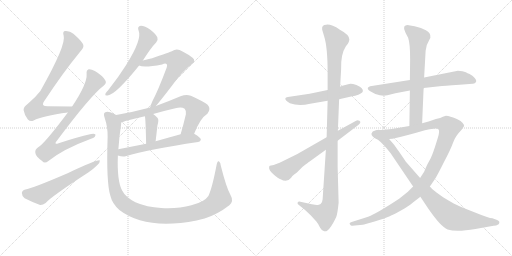
t = 0.00 s
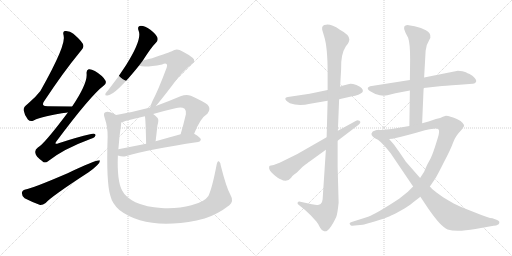
t = 2.73 s
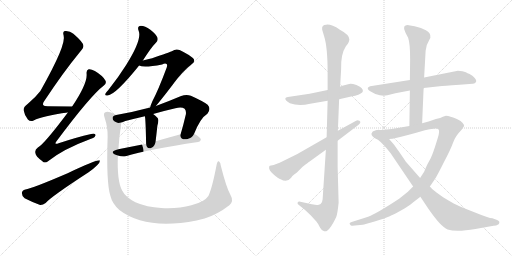
t = 5.46 s
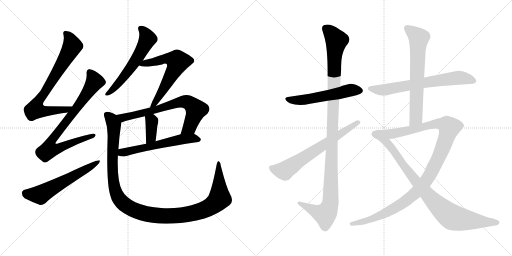
t = 8.20 s
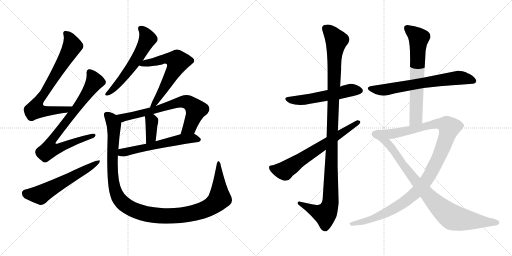
t = 10.93 s
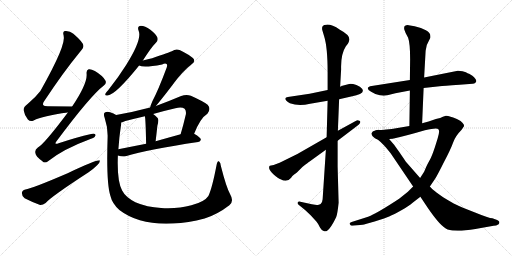
t = 13.66 s

The animated SVG that drew these frames (rendered in a browser with its animation timeline set to each time). Animation: 16 CSS @keyframes rules; one cycle of 13.66 s.

<svg version="1.1" viewBox="0 0 2048 1024" xmlns="http://www.w3.org/2000/svg">
  <g stroke="lightgray" stroke-dasharray="1,1" stroke-width="1" transform="scale(4, 4)">
    <line x1="0" y1="0" x2="256" y2="256"></line>
    <line x1="256" y1="0" x2="0" y2="256"></line>
    <line x1="128" y1="0" x2="128" y2="256"></line>
    <line x1="0" y1="128" x2="256" y2="128"></line>
    <line x1="256" y1="0" x2="512" y2="256"></line>
    <line x1="512" y1="0" x2="256" y2="256"></line>
    <line x1="384" y1="0" x2="384" y2="256"></line>
    <line x1="256" y1="128" x2="512" y2="128"></line>
  </g>
<g transform="scale(1, -1) translate(0, -850)">
   <style type="text/css">
    @keyframes keyframes0 {
      from {
       stroke: black;
       stroke-dashoffset: 751;
       stroke-width: 128;
       }
       71% {
       animation-timing-function: step-end;
       stroke: black;
       stroke-dashoffset: 0;
       stroke-width: 128;
       }
       to {
       stroke: black;
       stroke-width: 1024;
       }
       }
       #make-me-a-hanzi-animation-0 {
         animation: keyframes0 0.861165s both;
         animation-delay: 0.000000s;
         animation-timing-function: linear;
       }
    @keyframes keyframes1 {
      from {
       stroke: black;
       stroke-dashoffset: 798;
       stroke-width: 128;
       }
       72% {
       animation-timing-function: step-end;
       stroke: black;
       stroke-dashoffset: 0;
       stroke-width: 128;
       }
       to {
       stroke: black;
       stroke-width: 1024;
       }
       }
       #make-me-a-hanzi-animation-1 {
         animation: keyframes1 0.899414s both;
         animation-delay: 0.861165s;
         animation-timing-function: linear;
       }
    @keyframes keyframes2 {
      from {
       stroke: black;
       stroke-dashoffset: 585;
       stroke-width: 128;
       }
       66% {
       animation-timing-function: step-end;
       stroke: black;
       stroke-dashoffset: 0;
       stroke-width: 128;
       }
       to {
       stroke: black;
       stroke-width: 1024;
       }
       }
       #make-me-a-hanzi-animation-2 {
         animation: keyframes2 0.726074s both;
         animation-delay: 1.760579s;
         animation-timing-function: linear;
       }
    @keyframes keyframes3 {
      from {
       stroke: black;
       stroke-dashoffset: 581;
       stroke-width: 128;
       }
       65% {
       animation-timing-function: step-end;
       stroke: black;
       stroke-dashoffset: 0;
       stroke-width: 128;
       }
       to {
       stroke: black;
       stroke-width: 1024;
       }
       }
       #make-me-a-hanzi-animation-3 {
         animation: keyframes3 0.722819s both;
         animation-delay: 2.486653s;
         animation-timing-function: linear;
       }
    @keyframes keyframes4 {
      from {
       stroke: black;
       stroke-dashoffset: 619;
       stroke-width: 128;
       }
       67% {
       animation-timing-function: step-end;
       stroke: black;
       stroke-dashoffset: 0;
       stroke-width: 128;
       }
       to {
       stroke: black;
       stroke-width: 1024;
       }
       }
       #make-me-a-hanzi-animation-4 {
         animation: keyframes4 0.753743s both;
         animation-delay: 3.209472s;
         animation-timing-function: linear;
       }
    @keyframes keyframes5 {
      from {
       stroke: black;
       stroke-dashoffset: 702;
       stroke-width: 128;
       }
       70% {
       animation-timing-function: step-end;
       stroke: black;
       stroke-dashoffset: 0;
       stroke-width: 128;
       }
       to {
       stroke: black;
       stroke-width: 1024;
       }
       }
       #make-me-a-hanzi-animation-5 {
         animation: keyframes5 0.821289s both;
         animation-delay: 3.963215s;
         animation-timing-function: linear;
       }
    @keyframes keyframes6 {
      from {
       stroke: black;
       stroke-dashoffset: 369;
       stroke-width: 128;
       }
       55% {
       animation-timing-function: step-end;
       stroke: black;
       stroke-dashoffset: 0;
       stroke-width: 128;
       }
       to {
       stroke: black;
       stroke-width: 1024;
       }
       }
       #make-me-a-hanzi-animation-6 {
         animation: keyframes6 0.550293s both;
         animation-delay: 4.784504s;
         animation-timing-function: linear;
       }
    @keyframes keyframes7 {
      from {
       stroke: black;
       stroke-dashoffset: 579;
       stroke-width: 128;
       }
       65% {
       animation-timing-function: step-end;
       stroke: black;
       stroke-dashoffset: 0;
       stroke-width: 128;
       }
       to {
       stroke: black;
       stroke-width: 1024;
       }
       }
       #make-me-a-hanzi-animation-7 {
         animation: keyframes7 0.721191s both;
         animation-delay: 5.334797s;
         animation-timing-function: linear;
       }
    @keyframes keyframes8 {
      from {
       stroke: black;
       stroke-dashoffset: 1188;
       stroke-width: 128;
       }
       79% {
       animation-timing-function: step-end;
       stroke: black;
       stroke-dashoffset: 0;
       stroke-width: 128;
       }
       to {
       stroke: black;
       stroke-width: 1024;
       }
       }
       #make-me-a-hanzi-animation-8 {
         animation: keyframes8 1.216797s both;
         animation-delay: 6.055988s;
         animation-timing-function: linear;
       }
    @keyframes keyframes9 {
      from {
       stroke: black;
       stroke-dashoffset: 547;
       stroke-width: 128;
       }
       64% {
       animation-timing-function: step-end;
       stroke: black;
       stroke-dashoffset: 0;
       stroke-width: 128;
       }
       to {
       stroke: black;
       stroke-width: 1024;
       }
       }
       #make-me-a-hanzi-animation-9 {
         animation: keyframes9 0.695150s both;
         animation-delay: 7.272785s;
         animation-timing-function: linear;
       }
    @keyframes keyframes10 {
      from {
       stroke: black;
       stroke-dashoffset: 1134;
       stroke-width: 128;
       }
       79% {
       animation-timing-function: step-end;
       stroke: black;
       stroke-dashoffset: 0;
       stroke-width: 128;
       }
       to {
       stroke: black;
       stroke-width: 1024;
       }
       }
       #make-me-a-hanzi-animation-10 {
         animation: keyframes10 1.172852s both;
         animation-delay: 7.967935s;
         animation-timing-function: linear;
       }
    @keyframes keyframes11 {
      from {
       stroke: black;
       stroke-dashoffset: 659;
       stroke-width: 128;
       }
       68% {
       animation-timing-function: step-end;
       stroke: black;
       stroke-dashoffset: 0;
       stroke-width: 128;
       }
       to {
       stroke: black;
       stroke-width: 1024;
       }
       }
       #make-me-a-hanzi-animation-11 {
         animation: keyframes11 0.786296s both;
         animation-delay: 9.140787s;
         animation-timing-function: linear;
       }
    @keyframes keyframes12 {
      from {
       stroke: black;
       stroke-dashoffset: 675;
       stroke-width: 128;
       }
       69% {
       animation-timing-function: step-end;
       stroke: black;
       stroke-dashoffset: 0;
       stroke-width: 128;
       }
       to {
       stroke: black;
       stroke-width: 1024;
       }
       }
       #make-me-a-hanzi-animation-12 {
         animation: keyframes12 0.799316s both;
         animation-delay: 9.927083s;
         animation-timing-function: linear;
       }
    @keyframes keyframes13 {
      from {
       stroke: black;
       stroke-dashoffset: 667;
       stroke-width: 128;
       }
       68% {
       animation-timing-function: step-end;
       stroke: black;
       stroke-dashoffset: 0;
       stroke-width: 128;
       }
       to {
       stroke: black;
       stroke-width: 1024;
       }
       }
       #make-me-a-hanzi-animation-13 {
         animation: keyframes13 0.792806s both;
         animation-delay: 10.726399s;
         animation-timing-function: linear;
       }
    @keyframes keyframes14 {
      from {
       stroke: black;
       stroke-dashoffset: 1120;
       stroke-width: 128;
       }
       78% {
       animation-timing-function: step-end;
       stroke: black;
       stroke-dashoffset: 0;
       stroke-width: 128;
       }
       to {
       stroke: black;
       stroke-width: 1024;
       }
       }
       #make-me-a-hanzi-animation-14 {
         animation: keyframes14 1.161458s both;
         animation-delay: 11.519205s;
         animation-timing-function: linear;
       }
    @keyframes keyframes15 {
      from {
       stroke: black;
       stroke-dashoffset: 894;
       stroke-width: 128;
       }
       74% {
       animation-timing-function: step-end;
       stroke: black;
       stroke-dashoffset: 0;
       stroke-width: 128;
       }
       to {
       stroke: black;
       stroke-width: 1024;
       }
       }
       #make-me-a-hanzi-animation-15 {
         animation: keyframes15 0.977539s both;
         animation-delay: 12.680663s;
         animation-timing-function: linear;
       }
</style>
<path d="M 288.5 424.0 Q 236.5 425.0 191.5 425.0 Q 160.5 425.0 176.5 445.0 Q 251.5 559.0 320.5 643.0 Q 335.5 659.0 333.5 668.0 Q 332.5 681.0 293.5 715.0 Q 278.5 728.0 259.5 726.0 Q 249.5 723.0 254.5 708.0 Q 266.5 672.0 161.5 486.0 Q 142.5 461.0 111.5 435.0 Q 92.5 422.0 94.5 409.0 Q 97.5 390.0 111.5 372.0 Q 121.5 362.0 134.5 368.0 Q 170.5 387.0 271.5 400.0 C 301.5 404.0 318.5 423.0 288.5 424.0 Z" fill="lightgray"></path> 
<path d="M 271.5 400.0 Q 174.5 271.0 151.5 260.0 Q 138.5 251.0 141.5 238.0 Q 142.5 225.0 168.5 206.0 Q 178.5 194.0 193.5 206.0 Q 253.5 254.0 361.5 294.0 Q 380.5 300.0 381.5 308.0 Q 384.5 318.0 364.5 314.0 Q 306.5 301.0 234.5 277.0 Q 213.5 270.0 227.5 287.0 Q 362.5 468.0 415.5 508.0 Q 427.5 518.0 421.5 528.0 Q 411.5 547.0 379.5 566.0 Q 363.5 575.0 354.5 573.0 Q 344.5 569.0 346.5 554.0 Q 349.5 515.0 288.5 424.0 L 271.5 400.0 Z" fill="lightgray"></path> 
<path d="M 101.5 92.0 Q 88.5 89.0 87.5 78.0 Q 87.5 65.0 98.5 57.0 Q 123.5 44.0 160.5 30.0 Q 170.5 29.0 182.5 38.0 Q 206.5 65.0 354.5 161.0 Q 373.5 174.0 388.5 189.0 Q 400.5 199.0 399.5 208.0 Q 392.5 214.0 270.5 157.0 Q 128.5 96.0 101.5 92.0 Z" fill="lightgray"></path> 
<path d="M 571.5 608.0 Q 604.5 660.0 624.5 680.0 Q 633.5 689.0 629.5 700.0 Q 625.5 712.0 601.5 731.0 Q 579.5 747.0 563.5 747.0 Q 547.5 746.0 554.5 727.0 Q 569.5 694.0 504.5 590.0 Q 474.5 542.0 432.5 489.0 Q 423.5 480.0 421.5 475.0 Q 418.5 466.0 430.5 468.0 Q 463.5 472.0 556.5 588.0 L 571.5 608.0 Z" fill="lightgray"></path> 
<path d="M 623.5 426.0 Q 642.5 448.0 688.5 508.0 Q 727.5 563.0 766.5 593.0 Q 784.5 605.0 771.5 618.0 Q 758.5 630.0 718.5 650.0 Q 702.5 656.0 687.5 645.0 Q 678.5 641.0 608.5 617.0 Q 592.5 613.0 571.5 608.0 C 542.5 601.0 527.5 596.0 556.5 588.0 Q 574.5 578.0 648.5 592.0 Q 660.5 598.0 666.5 594.0 Q 670.5 590.0 666.5 579.0 Q 632.5 488.0 609.5 445.0 Q 602.5 429.0 600.5 420.0 C 591.5 391.0 604.5 403.0 623.5 426.0 Z" fill="lightgray"></path> 
<path d="M 776.5 315.0 Q 801.5 378.0 829.5 395.0 Q 845.5 414.0 830.5 431.0 Q 814.5 444.0 763.5 467.0 Q 745.5 474.0 724.5 466.0 Q 672.5 444.0 623.5 426.0 L 600.5 420.0 Q 533.5 402.0 464.5 390.0 C 434.5 385.0 456.5 351.0 484.5 360.0 Q 490.5 361.0 501.5 366.0 Q 540.5 376.0 579.5 385.0 L 612.5 394.0 Q 657.5 407.0 701.5 417.0 Q 726.5 424.0 738.5 415.0 Q 745.5 408.0 743.5 393.0 Q 733.5 350.0 722.5 313.0 C 714.5 284.0 764.5 287.0 776.5 315.0 Z" fill="lightgray"></path> 
<path d="M 579.5 385.0 Q 582.5 376.0 584.5 275.0 C 585.5 245.0 619.5 255.0 622.5 285.0 Q 626.5 319.0 629.5 347.0 Q 636.5 371.0 630.5 378.0 Q 621.5 388.0 612.5 394.0 C 588.5 411.0 573.5 414.0 579.5 385.0 Z" fill="lightgray"></path> 
<path d="M 471.5 228.0 Q 489.5 222.0 502.5 225.0 Q 593.5 252.0 792.5 282.0 Q 802.5 283.0 803.5 292.0 Q 803.5 299.0 776.5 315.0 C 762.5 324.0 751.5 321.0 722.5 313.0 Q 668.5 298.0 622.5 285.0 L 584.5 275.0 Q 523.5 263.0 473.5 253.0 C 444.5 247.0 442.5 236.0 471.5 228.0 Z" fill="lightgray"></path> 
<path d="M 921.5 71.0 Q 905.5 99.0 883.5 186.0 Q 882.5 201.0 875.5 205.0 Q 869.5 208.0 866.5 191.0 Q 848.5 97.0 833.5 66.0 Q 817.5 42.0 765.5 29.0 Q 711.5 14.0 644.5 18.0 Q 587.5 21.0 541.5 41.0 Q 501.5 62.0 488.5 88.0 Q 467.5 127.0 471.5 228.0 L 473.5 253.0 Q 476.5 301.0 484.5 353.0 Q 484.5 357.0 484.5 360.0 C 486.5 380.0 486.5 380.0 464.5 390.0 Q 454.5 397.0 440.5 401.0 Q 427.5 405.0 419.5 400.0 Q 412.5 396.0 418.5 379.0 Q 431.5 340.0 430.5 303.0 Q 424.5 119.0 441.5 67.0 Q 448.5 36.0 477.5 10.0 Q 582.5 -71.0 786.5 -32.0 Q 801.5 -28.0 818.5 -24.0 Q 869.5 -8.0 917.5 29.0 Q 936.5 45.0 921.5 71.0 Z" fill="lightgray"></path> 
<path d="M 1310.5 490.5 L 1238.5 475.5 L 1151.5 462.5 Q 1142.5 461.5 1141.5 457.5 Q 1138.5 449.5 1159.5 437.5 Q 1194.5 424.5 1240.5 435.5 L 1310.5 447.5 L 1356.5 453.5 L 1404.5 464.5 Q 1475.5 477.5 1439.5 503.5 Q 1425.5 512.5 1412.5 514.5 Q 1399.5 515.5 1396.5 514.5 L 1369.5 507.5 Q 1368.5 507.5 1360.5 503.5 L 1310.5 490.5 Z" fill="lightgray"></path> 
<path d="M 1360.5 503.5 L 1364.5 573.5 Q 1362.5 633.5 1383.5 665.5 L 1391.5 675.5 Q 1395.5 681.5 1397.5 691.5 Q 1399.5 710.5 1359.5 731.5 Q 1324.5 754.5 1304.5 751.5 Q 1286.5 750.5 1288.5 734.5 Q 1287.5 734.5 1290.5 725.5 L 1296.5 705.5 Q 1310.5 661.5 1310.5 561.5 L 1310.5 490.5 L 1310.5 447.5 L 1306.5 301.5 L 1303.5 251.5 L 1290.5 53.5 Q 1289.5 40.5 1282.5 34.5 Q 1273.5 29.5 1267.5 30.5 Q 1262.5 30.5 1247.5 33.5 L 1201.5 43.5 Q 1193.5 45.5 1190.5 40.5 Q 1188.5 34.5 1195.5 30.5 L 1205.5 22.5 Q 1216.5 14.5 1222.5 8.5 L 1242.5 -10.5 L 1265.5 -35.5 Q 1272.5 -43.5 1280.5 -60.5 Q 1288.5 -74.5 1296.5 -74.5 Q 1303.5 -76.5 1308.5 -72.5 Q 1323.5 -62.5 1344.5 -18.5 Q 1349.5 -8.5 1354.5 39.5 L 1350.5 184.5 L 1350.5 287.5 L 1351.5 327.5 L 1356.5 453.5 L 1360.5 503.5 Z" fill="lightgray"></path> 
<path d="M 1306.5 301.5 L 1189.5 234.5 L 1118.5 199.5 L 1094.5 190.5 L 1079.5 187.5 Q 1076.5 186.5 1076.5 180.5 Q 1074.5 170.5 1093.5 153.5 Q 1113.5 136.5 1122.5 133.5 Q 1148.5 118.5 1164.5 139.5 Q 1168.5 146.5 1176.5 152.5 Q 1185.5 158.5 1187.5 160.5 L 1209.5 182.5 Q 1234.5 202.5 1238.5 204.5 L 1303.5 251.5 L 1350.5 287.5 L 1434.5 351.5 Q 1446.5 362.5 1437.5 367.5 Q 1429.5 371.5 1424.5 367.5 L 1351.5 327.5 L 1306.5 301.5 Z" fill="lightgray"></path> 
<path d="M 1694.5 498.5 L 1758.5 505.5 Q 1771.5 507.5 1838.5 511.5 L 1890.5 515.5 Q 1897.5 515.5 1902.5 520.5 Q 1911.5 528.5 1889.5 547.5 L 1876.5 555.5 Q 1874.5 555.5 1863.5 561.5 Q 1852.5 567.5 1831.5 567.5 L 1696.5 540.5 L 1639.5 530.5 L 1480.5 505.5 Q 1473.5 503.5 1471.5 499.5 Q 1468.5 492.5 1484.5 483.5 L 1501.5 474.5 L 1519.5 469.5 Q 1528.5 469.5 1534.5 467.5 L 1549.5 469.5 L 1581.5 477.5 L 1639.5 488.5 L 1694.5 498.5 Z" fill="lightgray"></path> 
<path d="M 1688.5 357.5 L 1694.5 498.5 L 1696.5 540.5 L 1702.5 647.5 Q 1704.5 671.5 1715.5 687.5 L 1721.5 699.5 Q 1724.5 719.5 1703.5 729.5 L 1683.5 738.5 L 1658.5 745.5 L 1634.5 749.5 Q 1616.5 750.5 1616.5 738.5 Q 1616.5 733.5 1617.5 731.5 L 1622.5 718.5 L 1632.5 699.5 Q 1640.5 677.5 1640.5 614.5 L 1639.5 530.5 L 1639.5 488.5 L 1637.5 346.5 C 1637.5 316.5 1687.5 327.5 1688.5 357.5 Z" fill="lightgray"></path> 
<path d="M 1409.5 -52.5 L 1450.5 -48.5 Q 1458.5 -47.5 1498.5 -35.5 Q 1538.5 -23.5 1556.5 -15.5 Q 1575.5 -7.5 1605.5 9.5 Q 1635.5 26.5 1650.5 39.5 L 1681.5 63.5 L 1719.5 104.5 L 1740.5 135.5 Q 1748.5 147.5 1775.5 201.5 Q 1803.5 254.5 1812.5 280.5 Q 1821.5 306.5 1846.5 331.5 L 1856.5 346.5 Q 1856.5 352.5 1850.5 358.5 Q 1845.5 366.5 1827.5 374.5 Q 1810.5 382.5 1802.5 383.5 Q 1792.5 387.5 1783.5 387.5 L 1771.5 383.5 Q 1763.5 378.5 1743.5 374.5 L 1714.5 364.5 L 1688.5 357.5 L 1637.5 346.5 L 1590.5 338.5 Q 1540.5 330.5 1510.5 330.5 C 1480.5 329.5 1526.5 290.5 1556.5 294.5 L 1570.5 295.5 Q 1628.5 308.5 1699.5 329.5 Q 1747.5 339.5 1753.5 333.5 Q 1760.5 327.5 1750.5 296.5 L 1739.5 261.5 Q 1726.5 222.5 1718.5 209.5 Q 1710.5 195.5 1705.5 184.5 L 1696.5 163.5 L 1680.5 138.5 L 1652.5 104.5 L 1631.5 83.5 L 1596.5 55.5 Q 1508.5 -2.5 1472.5 -16.5 L 1406.5 -37.5 Q 1395.5 -40.5 1399.5 -46.5 Q 1403.5 -53.5 1409.5 -52.5 Z" fill="lightgray"></path> 
<path d="M 1681.5 63.5 L 1709.5 21.5 Q 1762.5 -56.5 1790.5 -67.5 Q 1825.5 -78.5 1901.5 -65.5 L 1974.5 -52.5 Q 1984.5 -52.5 1994.5 -46.5 Q 1997.5 -42.5 1997.5 -37.5 Q 1996.5 -32.5 1988.5 -29.5 L 1969.5 -22.5 Q 1956.5 -22.5 1897.5 1.5 Q 1838.5 24.5 1823.5 32.5 Q 1808.5 39.5 1772.5 61.5 L 1744.5 81.5 Q 1741.5 85.5 1737.5 87.5 Q 1733.5 89.5 1719.5 104.5 L 1680.5 138.5 L 1623.5 203.5 Q 1580.5 267.5 1574.5 273.5 L 1556.5 294.5 C 1536.5 317.5 1522.5 334.5 1510.5 330.5 Q 1490.5 326.5 1489.5 322.5 Q 1478.5 311.5 1499.5 297.5 Q 1512.5 292.5 1522.5 282.5 L 1536.5 268.5 Q 1541.5 263.5 1562.5 237.5 L 1652.5 104.5 L 1681.5 63.5 Z" fill="lightgray"></path> 
      <clipPath id="make-me-a-hanzi-clip-0">
      <path d="M 288.5 424.0 Q 236.5 425.0 191.5 425.0 Q 160.5 425.0 176.5 445.0 Q 251.5 559.0 320.5 643.0 Q 335.5 659.0 333.5 668.0 Q 332.5 681.0 293.5 715.0 Q 278.5 728.0 259.5 726.0 Q 249.5 723.0 254.5 708.0 Q 266.5 672.0 161.5 486.0 Q 142.5 461.0 111.5 435.0 Q 92.5 422.0 94.5 409.0 Q 97.5 390.0 111.5 372.0 Q 121.5 362.0 134.5 368.0 Q 170.5 387.0 271.5 400.0 C 301.5 404.0 318.5 423.0 288.5 424.0 Z" fill="lightgray"></path>
      </clipPath>
      <path clip-path="url(#make-me-a-hanzi-clip-0)" d="M 264.5 715.0 L 283.5 687.0 L 287.5 661.0 L 146.5 432.0 L 140.5 411.0 L 166.5 405.0 L 259.5 409.0 L 281.5 420.0 " fill="none" id="make-me-a-hanzi-animation-0" stroke-dasharray="623 1246" stroke-linecap="round"></path>

      <clipPath id="make-me-a-hanzi-clip-1">
      <path d="M 271.5 400.0 Q 174.5 271.0 151.5 260.0 Q 138.5 251.0 141.5 238.0 Q 142.5 225.0 168.5 206.0 Q 178.5 194.0 193.5 206.0 Q 253.5 254.0 361.5 294.0 Q 380.5 300.0 381.5 308.0 Q 384.5 318.0 364.5 314.0 Q 306.5 301.0 234.5 277.0 Q 213.5 270.0 227.5 287.0 Q 362.5 468.0 415.5 508.0 Q 427.5 518.0 421.5 528.0 Q 411.5 547.0 379.5 566.0 Q 363.5 575.0 354.5 573.0 Q 344.5 569.0 346.5 554.0 Q 349.5 515.0 288.5 424.0 L 271.5 400.0 Z" fill="lightgray"></path>
      </clipPath>
      <path clip-path="url(#make-me-a-hanzi-clip-1)" d="M 359.5 561.0 L 378.5 524.0 L 317.5 432.0 L 211.5 296.0 L 203.5 258.0 L 236.5 257.0 L 373.5 308.0 " fill="none" id="make-me-a-hanzi-animation-1" stroke-dasharray="670 1340" stroke-linecap="round"></path>

      <clipPath id="make-me-a-hanzi-clip-2">
      <path d="M 101.5 92.0 Q 88.5 89.0 87.5 78.0 Q 87.5 65.0 98.5 57.0 Q 123.5 44.0 160.5 30.0 Q 170.5 29.0 182.5 38.0 Q 206.5 65.0 354.5 161.0 Q 373.5 174.0 388.5 189.0 Q 400.5 199.0 399.5 208.0 Q 392.5 214.0 270.5 157.0 Q 128.5 96.0 101.5 92.0 Z" fill="lightgray"></path>
      </clipPath>
      <path clip-path="url(#make-me-a-hanzi-clip-2)" d="M 103.5 77.0 L 161.5 71.0 L 397.5 204.0 " fill="none" id="make-me-a-hanzi-animation-2" stroke-dasharray="457 914" stroke-linecap="round"></path>

      <clipPath id="make-me-a-hanzi-clip-3">
      <path d="M 571.5 608.0 Q 604.5 660.0 624.5 680.0 Q 633.5 689.0 629.5 700.0 Q 625.5 712.0 601.5 731.0 Q 579.5 747.0 563.5 747.0 Q 547.5 746.0 554.5 727.0 Q 569.5 694.0 504.5 590.0 Q 474.5 542.0 432.5 489.0 Q 423.5 480.0 421.5 475.0 Q 418.5 466.0 430.5 468.0 Q 463.5 472.0 556.5 588.0 L 571.5 608.0 Z" fill="lightgray"></path>
      </clipPath>
      <path clip-path="url(#make-me-a-hanzi-clip-3)" d="M 563.5 735.0 L 581.5 716.0 L 590.5 695.0 L 574.5 662.0 L 504.5 553.0 L 450.5 491.0 L 428.5 475.0 " fill="none" id="make-me-a-hanzi-animation-3" stroke-dasharray="453 906" stroke-linecap="round"></path>

      <clipPath id="make-me-a-hanzi-clip-4">
      <path d="M 623.5 426.0 Q 642.5 448.0 688.5 508.0 Q 727.5 563.0 766.5 593.0 Q 784.5 605.0 771.5 618.0 Q 758.5 630.0 718.5 650.0 Q 702.5 656.0 687.5 645.0 Q 678.5 641.0 608.5 617.0 Q 592.5 613.0 571.5 608.0 C 542.5 601.0 527.5 596.0 556.5 588.0 Q 574.5 578.0 648.5 592.0 Q 660.5 598.0 666.5 594.0 Q 670.5 590.0 666.5 579.0 Q 632.5 488.0 609.5 445.0 Q 602.5 429.0 600.5 420.0 C 591.5 391.0 604.5 403.0 623.5 426.0 Z" fill="lightgray"></path>
      </clipPath>
      <path clip-path="url(#make-me-a-hanzi-clip-4)" d="M 562.5 592.0 L 634.5 605.0 L 662.5 616.0 L 689.5 614.0 L 710.5 604.0 L 698.5 572.0 L 646.5 480.0 L 605.5 424.0 " fill="none" id="make-me-a-hanzi-animation-4" stroke-dasharray="491 982" stroke-linecap="round"></path>

      <clipPath id="make-me-a-hanzi-clip-5">
      <path d="M 776.5 315.0 Q 801.5 378.0 829.5 395.0 Q 845.5 414.0 830.5 431.0 Q 814.5 444.0 763.5 467.0 Q 745.5 474.0 724.5 466.0 Q 672.5 444.0 623.5 426.0 L 600.5 420.0 Q 533.5 402.0 464.5 390.0 C 434.5 385.0 456.5 351.0 484.5 360.0 Q 490.5 361.0 501.5 366.0 Q 540.5 376.0 579.5 385.0 L 612.5 394.0 Q 657.5 407.0 701.5 417.0 Q 726.5 424.0 738.5 415.0 Q 745.5 408.0 743.5 393.0 Q 733.5 350.0 722.5 313.0 C 714.5 284.0 764.5 287.0 776.5 315.0 Z" fill="lightgray"></path>
      </clipPath>
      <path clip-path="url(#make-me-a-hanzi-clip-5)" d="M 472.5 388.0 L 491.5 379.0 L 631.5 413.0 L 725.5 443.0 L 750.5 441.0 L 784.5 411.0 L 758.5 341.0 L 729.5 318.0 " fill="none" id="make-me-a-hanzi-animation-5" stroke-dasharray="574 1148" stroke-linecap="round"></path>

      <clipPath id="make-me-a-hanzi-clip-6">
      <path d="M 579.5 385.0 Q 582.5 376.0 584.5 275.0 C 585.5 245.0 619.5 255.0 622.5 285.0 Q 626.5 319.0 629.5 347.0 Q 636.5 371.0 630.5 378.0 Q 621.5 388.0 612.5 394.0 C 588.5 411.0 573.5 414.0 579.5 385.0 Z" fill="lightgray"></path>
      </clipPath>
      <path clip-path="url(#make-me-a-hanzi-clip-6)" d="M 585.5 384.0 L 607.5 361.0 L 604.5 301.0 L 587.5 289.0 " fill="none" id="make-me-a-hanzi-animation-6" stroke-dasharray="241 482" stroke-linecap="round"></path>

      <clipPath id="make-me-a-hanzi-clip-7">
      <path d="M 471.5 228.0 Q 489.5 222.0 502.5 225.0 Q 593.5 252.0 792.5 282.0 Q 802.5 283.0 803.5 292.0 Q 803.5 299.0 776.5 315.0 C 762.5 324.0 751.5 321.0 722.5 313.0 Q 668.5 298.0 622.5 285.0 L 584.5 275.0 Q 523.5 263.0 473.5 253.0 C 444.5 247.0 442.5 236.0 471.5 228.0 Z" fill="lightgray"></path>
      </clipPath>
      <path clip-path="url(#make-me-a-hanzi-clip-7)" d="M 481.5 233.0 L 488.5 240.0 L 729.5 293.0 L 775.5 297.0 L 794.5 291.0 " fill="none" id="make-me-a-hanzi-animation-7" stroke-dasharray="451 902" stroke-linecap="round"></path>

      <clipPath id="make-me-a-hanzi-clip-8">
      <path d="M 921.5 71.0 Q 905.5 99.0 883.5 186.0 Q 882.5 201.0 875.5 205.0 Q 869.5 208.0 866.5 191.0 Q 848.5 97.0 833.5 66.0 Q 817.5 42.0 765.5 29.0 Q 711.5 14.0 644.5 18.0 Q 587.5 21.0 541.5 41.0 Q 501.5 62.0 488.5 88.0 Q 467.5 127.0 471.5 228.0 L 473.5 253.0 Q 476.5 301.0 484.5 353.0 Q 484.5 357.0 484.5 360.0 C 486.5 380.0 486.5 380.0 464.5 390.0 Q 454.5 397.0 440.5 401.0 Q 427.5 405.0 419.5 400.0 Q 412.5 396.0 418.5 379.0 Q 431.5 340.0 430.5 303.0 Q 424.5 119.0 441.5 67.0 Q 448.5 36.0 477.5 10.0 Q 582.5 -71.0 786.5 -32.0 Q 801.5 -28.0 818.5 -24.0 Q 869.5 -8.0 917.5 29.0 Q 936.5 45.0 921.5 71.0 Z" fill="lightgray"></path>
      </clipPath>
      <path clip-path="url(#make-me-a-hanzi-clip-8)" d="M 427.5 391.0 L 447.5 371.0 L 455.5 350.0 L 448.5 205.0 L 457.5 102.0 L 472.5 60.0 L 484.5 44.0 L 530.5 12.0 L 590.5 -7.0 L 680.5 -14.0 L 770.5 -3.0 L 835.5 20.0 L 878.5 56.0 L 874.5 199.0 " fill="none" id="make-me-a-hanzi-animation-8" stroke-dasharray="1060 2120" stroke-linecap="round"></path>

      <clipPath id="make-me-a-hanzi-clip-9">
      <path d="M 1310.5 490.5 L 1238.5 475.5 L 1151.5 462.5 Q 1142.5 461.5 1141.5 457.5 Q 1138.5 449.5 1159.5 437.5 Q 1194.5 424.5 1240.5 435.5 L 1310.5 447.5 L 1356.5 453.5 L 1404.5 464.5 Q 1475.5 477.5 1439.5 503.5 Q 1425.5 512.5 1412.5 514.5 Q 1399.5 515.5 1396.5 514.5 L 1369.5 507.5 Q 1368.5 507.5 1360.5 503.5 L 1310.5 490.5 Z" fill="lightgray"></path>
      </clipPath>
      <path clip-path="url(#make-me-a-hanzi-clip-9)" d="M 1149.5 455.5 L 1169.5 449.5 L 1216.5 451.5 L 1401.5 489.5 L 1435.5 488.5 " fill="none" id="make-me-a-hanzi-animation-9" stroke-dasharray="419 838" stroke-linecap="round"></path>

      <clipPath id="make-me-a-hanzi-clip-10">
      <path d="M 1360.5 503.5 L 1364.5 573.5 Q 1362.5 633.5 1383.5 665.5 L 1391.5 675.5 Q 1395.5 681.5 1397.5 691.5 Q 1399.5 710.5 1359.5 731.5 Q 1324.5 754.5 1304.5 751.5 Q 1286.5 750.5 1288.5 734.5 Q 1287.5 734.5 1290.5 725.5 L 1296.5 705.5 Q 1310.5 661.5 1310.5 561.5 L 1310.5 490.5 L 1310.5 447.5 L 1306.5 301.5 L 1303.5 251.5 L 1290.5 53.5 Q 1289.5 40.5 1282.5 34.5 Q 1273.5 29.5 1267.5 30.5 Q 1262.5 30.5 1247.5 33.5 L 1201.5 43.5 Q 1193.5 45.5 1190.5 40.5 Q 1188.5 34.5 1195.5 30.5 L 1205.5 22.5 Q 1216.5 14.5 1222.5 8.5 L 1242.5 -10.5 L 1265.5 -35.5 Q 1272.5 -43.5 1280.5 -60.5 Q 1288.5 -74.5 1296.5 -74.5 Q 1303.5 -76.5 1308.5 -72.5 Q 1323.5 -62.5 1344.5 -18.5 Q 1349.5 -8.5 1354.5 39.5 L 1350.5 184.5 L 1350.5 287.5 L 1351.5 327.5 L 1356.5 453.5 L 1360.5 503.5 Z" fill="lightgray"></path>
      </clipPath>
      <path clip-path="url(#make-me-a-hanzi-clip-10)" d="M 1302.5 737.5 L 1345.5 687.5 L 1337.5 626.5 L 1322.5 45.5 L 1314.5 14.5 L 1300.5 -6.5 L 1265.5 3.5 L 1197.5 37.5 " fill="none" id="make-me-a-hanzi-animation-10" stroke-dasharray="1006 2012" stroke-linecap="round"></path>

      <clipPath id="make-me-a-hanzi-clip-11">
      <path d="M 1306.5 301.5 L 1189.5 234.5 L 1118.5 199.5 L 1094.5 190.5 L 1079.5 187.5 Q 1076.5 186.5 1076.5 180.5 Q 1074.5 170.5 1093.5 153.5 Q 1113.5 136.5 1122.5 133.5 Q 1148.5 118.5 1164.5 139.5 Q 1168.5 146.5 1176.5 152.5 Q 1185.5 158.5 1187.5 160.5 L 1209.5 182.5 Q 1234.5 202.5 1238.5 204.5 L 1303.5 251.5 L 1350.5 287.5 L 1434.5 351.5 Q 1446.5 362.5 1437.5 367.5 Q 1429.5 371.5 1424.5 367.5 L 1351.5 327.5 L 1306.5 301.5 Z" fill="lightgray"></path>
      </clipPath>
      <path clip-path="url(#make-me-a-hanzi-clip-11)" d="M 1088.5 179.5 L 1098.5 171.5 L 1141.5 170.5 L 1432.5 360.5 " fill="none" id="make-me-a-hanzi-animation-11" stroke-dasharray="531 1062" stroke-linecap="round"></path>

      <clipPath id="make-me-a-hanzi-clip-12">
      <path d="M 1694.5 498.5 L 1758.5 505.5 Q 1771.5 507.5 1838.5 511.5 L 1890.5 515.5 Q 1897.5 515.5 1902.5 520.5 Q 1911.5 528.5 1889.5 547.5 L 1876.5 555.5 Q 1874.5 555.5 1863.5 561.5 Q 1852.5 567.5 1831.5 567.5 L 1696.5 540.5 L 1639.5 530.5 L 1480.5 505.5 Q 1473.5 503.5 1471.5 499.5 Q 1468.5 492.5 1484.5 483.5 L 1501.5 474.5 L 1519.5 469.5 Q 1528.5 469.5 1534.5 467.5 L 1549.5 469.5 L 1581.5 477.5 L 1639.5 488.5 L 1694.5 498.5 Z" fill="lightgray"></path>
      </clipPath>
      <path clip-path="url(#make-me-a-hanzi-clip-12)" d="M 1479.5 497.5 L 1539.5 490.5 L 1678.5 517.5 L 1836.5 539.5 L 1892.5 527.5 " fill="none" id="make-me-a-hanzi-animation-12" stroke-dasharray="547 1094" stroke-linecap="round"></path>

      <clipPath id="make-me-a-hanzi-clip-13">
      <path d="M 1688.5 357.5 L 1694.5 498.5 L 1696.5 540.5 L 1702.5 647.5 Q 1704.5 671.5 1715.5 687.5 L 1721.5 699.5 Q 1724.5 719.5 1703.5 729.5 L 1683.5 738.5 L 1658.5 745.5 L 1634.5 749.5 Q 1616.5 750.5 1616.5 738.5 Q 1616.5 733.5 1617.5 731.5 L 1622.5 718.5 L 1632.5 699.5 Q 1640.5 677.5 1640.5 614.5 L 1639.5 530.5 L 1639.5 488.5 L 1637.5 346.5 C 1637.5 316.5 1687.5 327.5 1688.5 357.5 Z" fill="lightgray"></path>
      </clipPath>
      <path clip-path="url(#make-me-a-hanzi-clip-13)" d="M 1629.5 737.5 L 1674.5 697.5 L 1664.5 382.5 L 1642.5 354.5 " fill="none" id="make-me-a-hanzi-animation-13" stroke-dasharray="539 1078" stroke-linecap="round"></path>

      <clipPath id="make-me-a-hanzi-clip-14">
      <path d="M 1409.5 -52.5 L 1450.5 -48.5 Q 1458.5 -47.5 1498.5 -35.5 Q 1538.5 -23.5 1556.5 -15.5 Q 1575.5 -7.5 1605.5 9.5 Q 1635.5 26.5 1650.5 39.5 L 1681.5 63.5 L 1719.5 104.5 L 1740.5 135.5 Q 1748.5 147.5 1775.5 201.5 Q 1803.5 254.5 1812.5 280.5 Q 1821.5 306.5 1846.5 331.5 L 1856.5 346.5 Q 1856.5 352.5 1850.5 358.5 Q 1845.5 366.5 1827.5 374.5 Q 1810.5 382.5 1802.5 383.5 Q 1792.5 387.5 1783.5 387.5 L 1771.5 383.5 Q 1763.5 378.5 1743.5 374.5 L 1714.5 364.5 L 1688.5 357.5 L 1637.5 346.5 L 1590.5 338.5 Q 1540.5 330.5 1510.5 330.5 C 1480.5 329.5 1526.5 290.5 1556.5 294.5 L 1570.5 295.5 Q 1628.5 308.5 1699.5 329.5 Q 1747.5 339.5 1753.5 333.5 Q 1760.5 327.5 1750.5 296.5 L 1739.5 261.5 Q 1726.5 222.5 1718.5 209.5 Q 1710.5 195.5 1705.5 184.5 L 1696.5 163.5 L 1680.5 138.5 L 1652.5 104.5 L 1631.5 83.5 L 1596.5 55.5 Q 1508.5 -2.5 1472.5 -16.5 L 1406.5 -37.5 Q 1395.5 -40.5 1399.5 -46.5 Q 1403.5 -53.5 1409.5 -52.5 Z" fill="lightgray"></path>
      </clipPath>
      <path clip-path="url(#make-me-a-hanzi-clip-14)" d="M 1527.5 326.5 L 1572.5 315.5 L 1758.5 355.5 L 1787.5 349.5 L 1797.5 337.5 L 1762.5 238.5 L 1720.5 152.5 L 1702.5 123.5 L 1661.5 78.5 L 1613.5 40.5 L 1553.5 4.5 L 1486.5 -26.5 L 1407.5 -45.5 " fill="none" id="make-me-a-hanzi-animation-14" stroke-dasharray="992 1984" stroke-linecap="round"></path>

      <clipPath id="make-me-a-hanzi-clip-15">
      <path d="M 1681.5 63.5 L 1709.5 21.5 Q 1762.5 -56.5 1790.5 -67.5 Q 1825.5 -78.5 1901.5 -65.5 L 1974.5 -52.5 Q 1984.5 -52.5 1994.5 -46.5 Q 1997.5 -42.5 1997.5 -37.5 Q 1996.5 -32.5 1988.5 -29.5 L 1969.5 -22.5 Q 1956.5 -22.5 1897.5 1.5 Q 1838.5 24.5 1823.5 32.5 Q 1808.5 39.5 1772.5 61.5 L 1744.5 81.5 Q 1741.5 85.5 1737.5 87.5 Q 1733.5 89.5 1719.5 104.5 L 1680.5 138.5 L 1623.5 203.5 Q 1580.5 267.5 1574.5 273.5 L 1556.5 294.5 C 1536.5 317.5 1522.5 334.5 1510.5 330.5 Q 1490.5 326.5 1489.5 322.5 Q 1478.5 311.5 1499.5 297.5 Q 1512.5 292.5 1522.5 282.5 L 1536.5 268.5 Q 1541.5 263.5 1562.5 237.5 L 1652.5 104.5 L 1681.5 63.5 Z" fill="lightgray"></path>
      </clipPath>
      <path clip-path="url(#make-me-a-hanzi-clip-15)" d="M 1499.5 313.5 L 1541.5 287.5 L 1665.5 122.5 L 1725.5 54.5 L 1796.5 -10.5 L 1814.5 -20.5 L 1866.5 -30.5 L 1987.5 -39.5 " fill="none" id="make-me-a-hanzi-animation-15" stroke-dasharray="766 1532" stroke-linecap="round"></path>

</g>
</svg>
